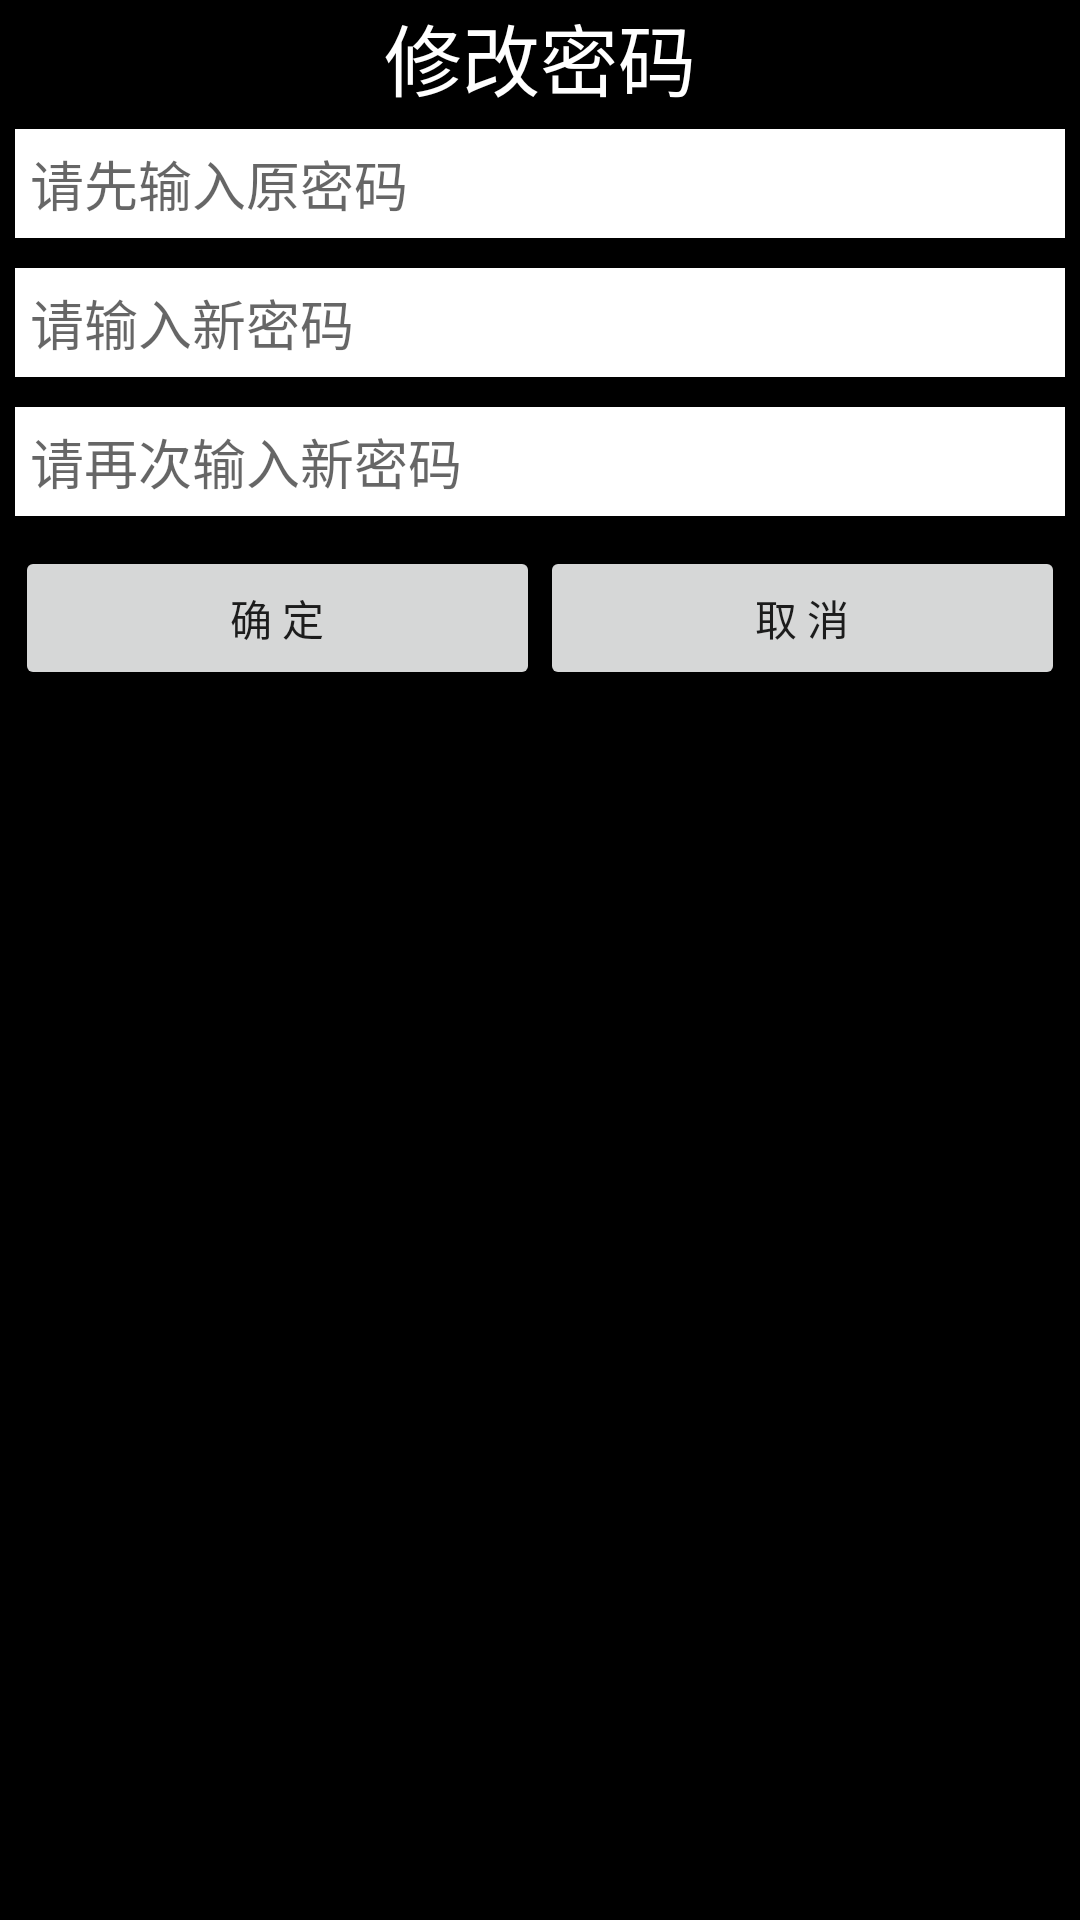

This screen was rendered from an Android layout file. Write that file and the resources it references.
<!-- AndroidManifest.xml: application theme AppTheme -->
<!-- res/layout/dialog_lostprotected_changepwd.xml -->
<?xml version="1.0" encoding="utf-8"?>
<LinearLayout xmlns:android="http://schemas.android.com/apk/res/android"
    android:layout_width="240dp"
    android:layout_height="wrap_content"
    android:layout_gravity="center"
    android:background="@color/BLACK"
    android:gravity="center_horizontal"
    android:orientation="vertical">

    <TextView
        android:layout_width="match_parent"
        android:layout_height="wrap_content"
        android:gravity="center"
        android:text="修改密码"
        android:textAppearance="?android:attr/textAppearanceLarge"
        android:textColor="@color/WHITE"
        android:textSize="26sp" />

    <EditText
        android:id="@+id/et_changepwd_oldpwd"
        android:layout_width="match_parent"
        android:layout_height="wrap_content"
        android:layout_margin="5dp"
        android:background="@color/WHITE"
        android:hint="请先输入原密码"
        android:inputType="textPassword"
        android:padding="5dp" />

    <EditText
        android:id="@+id/et_changepwd_newpwd"
        android:layout_width="match_parent"
        android:layout_height="wrap_content"
        android:layout_margin="5dp"
        android:background="@color/WHITE"
        android:hint="请输入新密码"
        android:inputType="textPassword"
        android:padding="5dp" />

    <EditText
        android:id="@+id/et_changepwd_newpwd_confirm"
        android:layout_width="match_parent"
        android:layout_height="wrap_content"
        android:layout_margin="5dp"
        android:background="@color/WHITE"
        android:hint="请再次输入新密码"
        android:inputType="textPassword"
        android:padding="5dp" />

    <LinearLayout
        android:layout_width="match_parent"
        android:layout_height="wrap_content"
        android:layout_margin="5dp"
        android:orientation="horizontal">

        <Button
            android:id="@+id/btn_changepwd_ok"
            android:layout_width="0dp"
            android:layout_height="wrap_content"
            android:layout_weight="1"
            android:text="确 定" />

        <Button
            android:id="@+id/btn_changepwd_cancel"
            android:layout_width="0dp"
            android:layout_height="wrap_content"
            android:layout_weight="1"
            android:text="取 消" />
    </LinearLayout>

</LinearLayout>
<!-- resources referenced by this layout -->
<resources>
  <color name="BLACK">#000000</color>
  <color name="WHITE">#FFFFFF</color>
  <style name="AppTheme" parent="AppTheme.Base" />
  <style name="AppTheme.Base" parent="Theme.AppCompat.Light.NoActionBar">
          
          <item name="colorPrimary">@color/colorPrimary</item>
          <item name="colorPrimaryDark">@color/colorPrimaryDark</item>
          <item name="colorAccent">@color/BLACK</item>
      </style>
  <color name="colorPrimary">#1b1a1a</color>
  <color name="colorPrimaryDark">#1b1a1a</color>
</resources>
